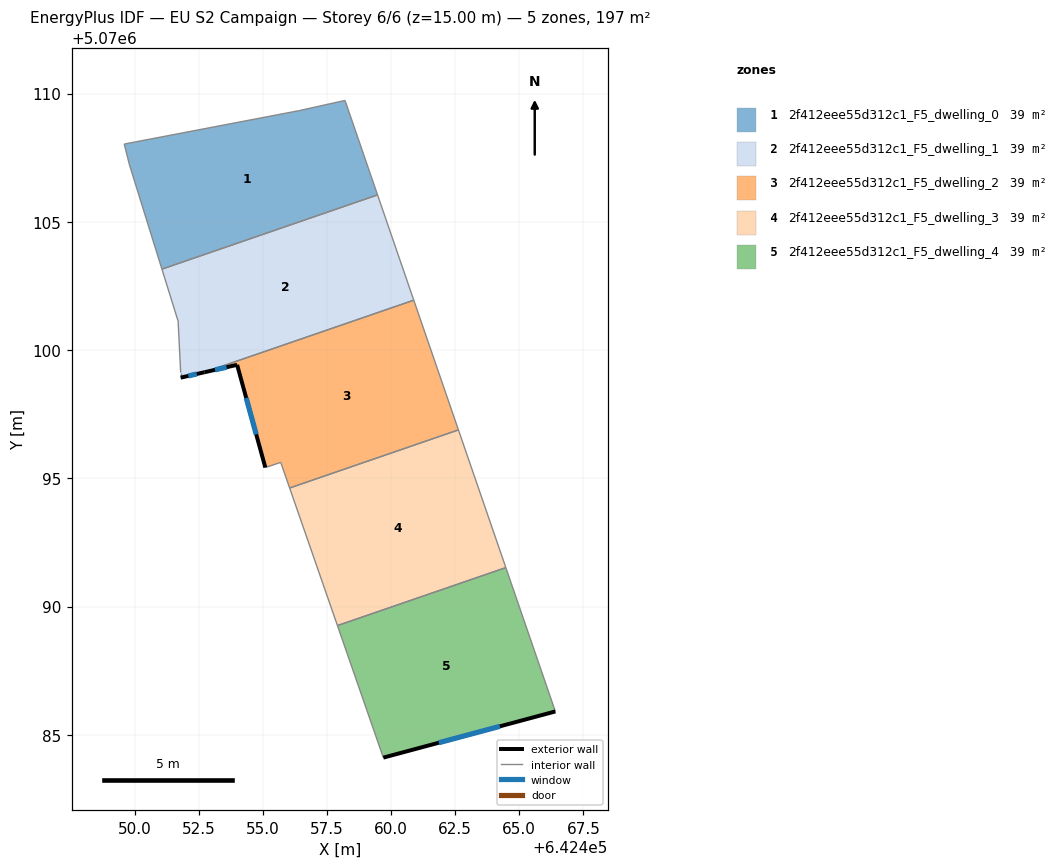
=== STOREY PLAN SPEC (per zone: floor XY polygon, exterior-wall plan segments, windows/doors) ===
zone 1: 2f412eee55d312c1_F5_dwelling_0  (39.5 m²)
  floor: (642458.21, 5070109.73) (642459.47, 5070106.05) (642451.07, 5070103.16) (642449.80, 5070107.23) (642449.60, 5070108.03) (642456.40, 5070109.33)
  interior walls: 6
zone 2: 2f412eee55d312c1_F5_dwelling_1  (39.5 m²)
  floor: (642459.47, 5070106.05) (642460.89, 5070101.95) (642452.73, 5070099.14) (642451.80, 5070098.92) (642451.80, 5070099.12) (642451.70, 5070101.13) (642451.07, 5070103.16)
  exterior wall: (642451.80, 5070098.92) – (642452.73, 5070099.14)  [1.0 m]
    window: (642452.10, 5070098.99) – (642452.43, 5070099.07)  [0.4 m²]
  interior walls: 6
zone 3: 2f412eee55d312c1_F5_dwelling_2  (39.5 m²)
  floor: (642460.89, 5070101.95) (642462.63, 5070096.89) (642456.05, 5070094.62) (642455.70, 5070095.62) (642455.10, 5070095.42) (642454.00, 5070099.42) (642452.73, 5070099.14)
  exterior wall: (642452.73, 5070099.14) – (642454.00, 5070099.42)  [1.3 m]
    window: (642453.14, 5070099.23) – (642453.59, 5070099.33)  [0.5 m²]
  exterior wall: (642454.00, 5070099.42) – (642455.10, 5070095.42)  [4.2 m]
    window: (642454.35, 5070098.13) – (642454.74, 5070096.71)  [1.6 m²]
  interior walls: 5
zone 4: 2f412eee55d312c1_F5_dwelling_3  (39.5 m²)
  floor: (642462.63, 5070096.89) (642464.47, 5070091.52) (642457.91, 5070089.26) (642456.05, 5070094.62)
  interior walls: 4
zone 5: 2f412eee55d312c1_F5_dwelling_4  (39.5 m²)
  floor: (642464.47, 5070091.52) (642466.41, 5070085.91) (642459.70, 5070084.11) (642457.91, 5070089.26)
  exterior wall: (642459.70, 5070084.11) – (642466.41, 5070085.91)  [6.9 m]
    window: (642461.86, 5070084.69) – (642464.24, 5070085.33)  [2.6 m²]
  interior walls: 3

=== DERIVED (storey summary) ===
Building: EU S2 Campaign
Storey: 6 of 6  (floor level z = 15.00 m)
Storey gross floor area: 197.3 m²
Zones on this storey: 5
  - 2f412eee55d312c1_F5_dwelling_0: floor 39.5 m²
  - 2f412eee55d312c1_F5_dwelling_1: floor 39.5 m²; exterior wall 1.0 m (2.9 m²); 1 window(s) 0.4 m²; WWR 12.6%
  - 2f412eee55d312c1_F5_dwelling_2: floor 39.5 m²; exterior wall 5.5 m (16.4 m²); 2 window(s) 2.1 m²; WWR 12.6%
  - 2f412eee55d312c1_F5_dwelling_3: floor 39.5 m²
  - 2f412eee55d312c1_F5_dwelling_4: floor 39.5 m²; exterior wall 6.9 m (20.8 m²); 1 window(s) 2.6 m²; WWR 12.6%
Zone adjacency (shared interzone walls):
  - 2f412eee55d312c1_F5_dwelling_0 ↔ 2f412eee55d312c1_F5_dwelling_1
  - 2f412eee55d312c1_F5_dwelling_1 ↔ 2f412eee55d312c1_F5_dwelling_2
  - 2f412eee55d312c1_F5_dwelling_2 ↔ 2f412eee55d312c1_F5_dwelling_3
  - 2f412eee55d312c1_F5_dwelling_3 ↔ 2f412eee55d312c1_F5_dwelling_4